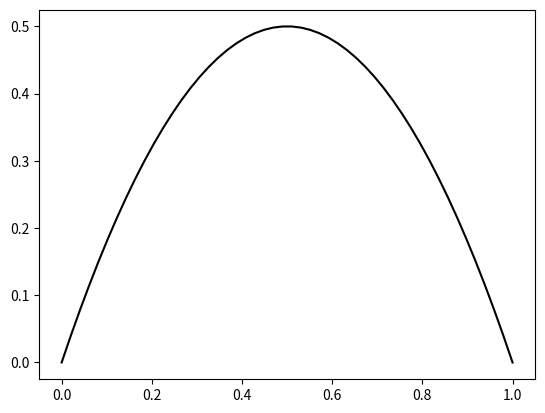
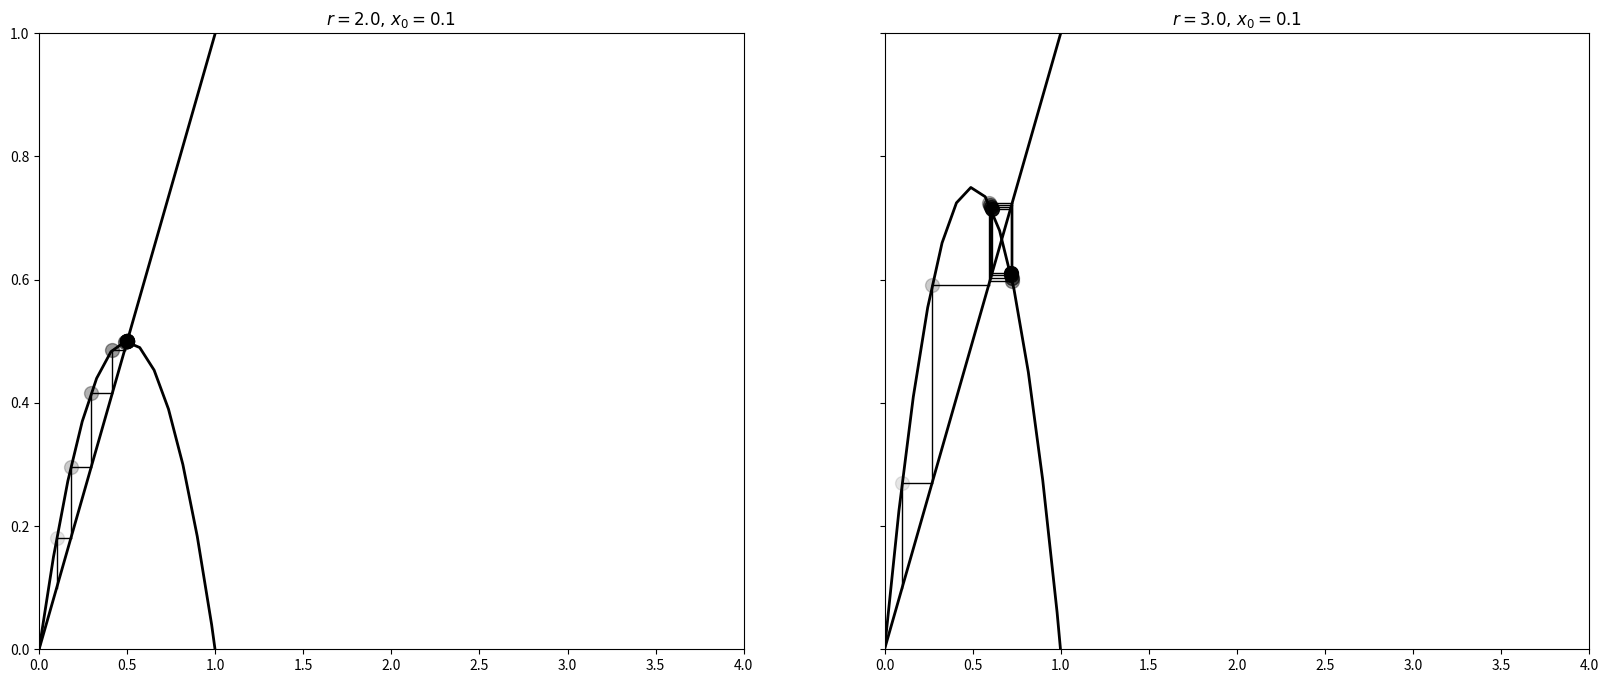
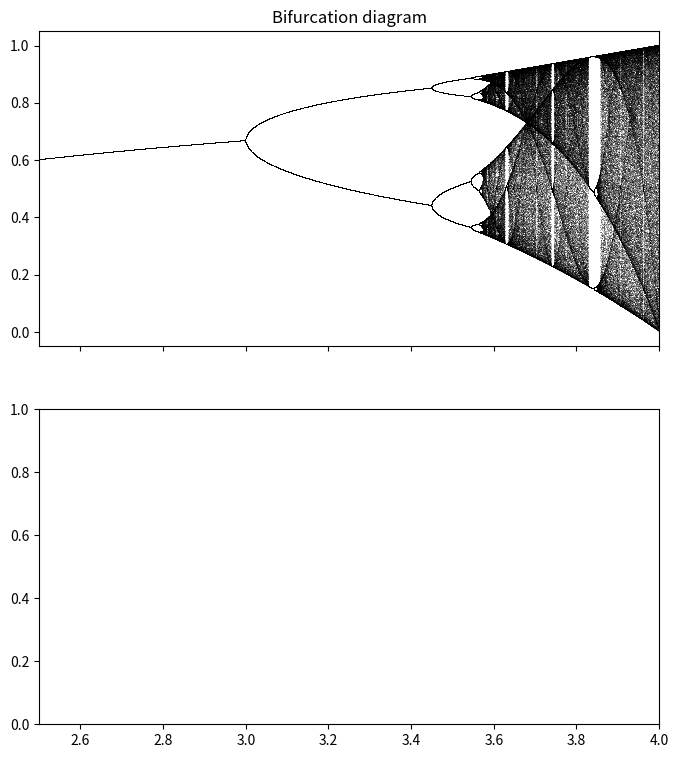

Reproduce these figures in Python, in order. (Note: this script raises an exception after producing the figures.)
#!/usr/bin/env python3
# -*- coding: utf-8 -*-
"""
Created on Wed Jun  3 03:39:35 2020

@author: narminmammadova
"""

from mpl_toolkits.mplot3d import Axes3D
import numpy as np
import matplotlib.pyplot as plt
from scipy.integrate import solve_ivp

def logistic(r, x):
    return r * x * (1 - x)
x = np.linspace(0, 1)
fig, ax = plt.subplots(1, 1)
ax.plot(x, logistic(2, x), 'k')

def plot_system(r, x0, n, ax=None):
    # Plot the function and the
    # y=x diagonal line.
    t = np.linspace(0, 4)
    ax.plot(t, logistic(r, t), 'k', lw=2)
    ax.plot([0, 1], [0, 1], 'k', lw=2)

    # Recursively apply y=f(x) and plot two lines:
    # (x, x) -> (x, y)
    # (x, y) -> (y, y)
    x = x0
    for i in range(n):
        y = logistic(r, x)
        # Plot the two lines.
        ax.plot([x, x], [x, y], 'k', lw=1)
        ax.plot([x, y], [y, y], 'k', lw=1)
        # Plot the positions with increasing
        # opacity.
        ax.plot([x], [y], 'ok', ms=10,
                alpha=(i + 1) / n)
        x = y

    ax.set_xlim(0, 4)
    ax.set_ylim(0, 1)
    ax.set_title(f"$r={r:.1f}, \, x_0={x0:.1f}$")


fig, (ax1, ax2) = plt.subplots(1, 2, figsize=(20, 8),
                               sharey=True)
plot_system(2, .1, 10, ax=ax1)
plot_system(3, .1, 10, ax=ax2)

n=10000
r=np.linspace(2,4,n)
iterations=1000
last=100
x=1e-5
fig,(ax1,ax2)=plt.subplots(2,1,figsize=(8,9),sharex=True)
for i in range(iterations):
    x = logistic(r, x)
    if i>=(iterations-last):

        ax1.plot(r, x, ',k', alpha=.25)
ax1.set_xlim(2.5, 4)
ax1.set_title("Bifurcation diagram")

def lorenz(sigma, rho, beta):
    """
    Create rhs of lorenz system with given parameters.
    """
    def fun(t, x):
        return np.array([
            sigma * (x[1] - x[0]),
            x[0] * (rho - x[2]) - x[1],
            x[0] * x[1] - beta * x[2]
        ])
    return fun


def plot_trajectories(sigma, rho, beta):
    """
    Subtask 2:
    Plot 2 trajectories of Lorenz system from slightly different initial values.
    """
    fun = lorenz(sigma, rho, beta)
    fig = plt.figure()
    fig.suptitle(rf'Lorenz system with $\sigma$ = {sigma}, $\rho$ = {rho}, $\beta$ = {beta}')
    ax = fig.gca(projection='3d')
    ax.set_xlabel(r'$x$')
    ax.set_ylabel(r'$y$')
    ax.set_zlabel(r'$z$')
    t_span = (0, 100)

    for x0 in [np.array([10.0, 10.0, 10.0]), np.array([10.0 + 10**(-8), 10.0, 10.0])]:
        bunch = solve_ivp(fun, t_span, x0)
        ax.plot(bunch.y[0, :], bunch.y[1, :], bunch.y[2, :], label=rf'$x_0$ = ({x0[0]}, {x0[1]}, {x0[2]})')

    ax.legend()
    plt.show()


if __name__ == '__main__':

    plot_trajectories(10, 28, 8 / 3)
    plot_trajectories(10, 0.5, 8 / 3)
